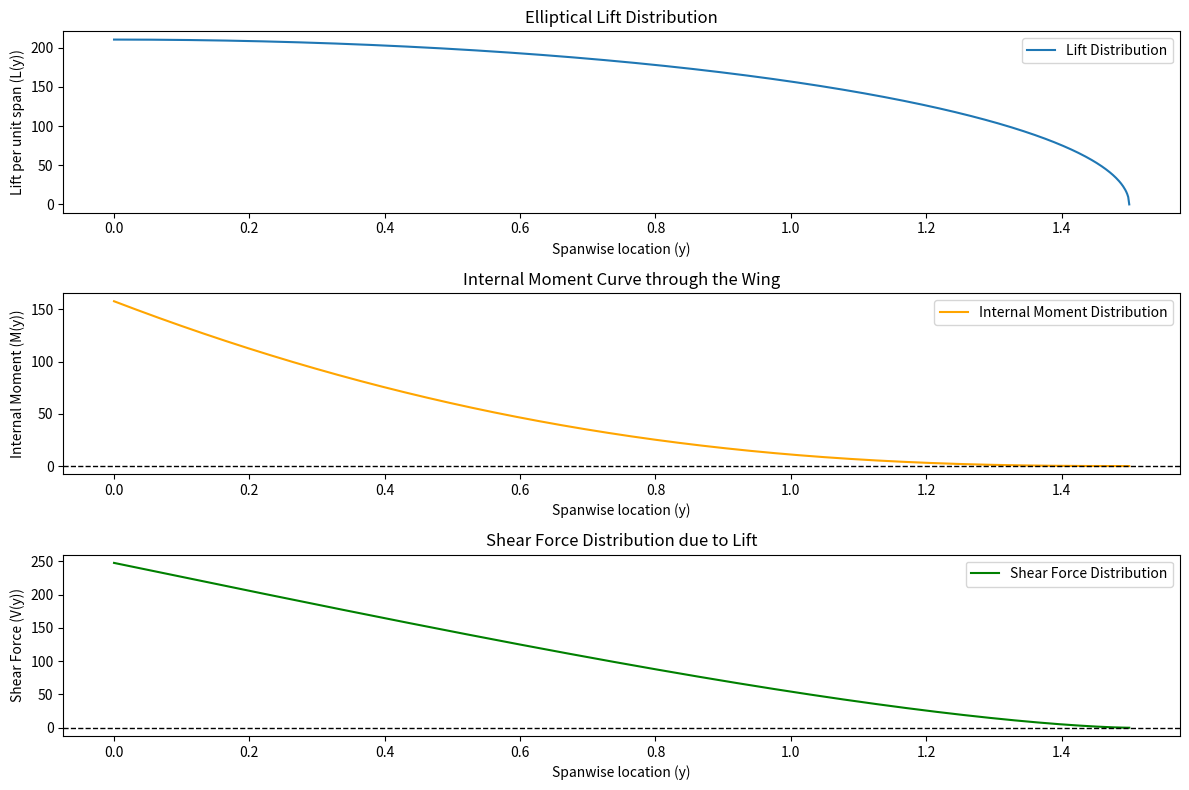

Write Python code to recreate this figure.
import numpy as np
import matplotlib.pyplot as plt


def elliptical_lift_distribution(y, L0, b):
    return L0 * np.sqrt(1 - (2 * y / b) ** 2)


def total_lift_to_L0(total_lift, b, n_points=1000):
    # Define a function to integrate the lift distribution for a given L0
    def integrate_lift(L0):
        y = np.linspace(0, b / 2, n_points)
        lift_distribution = elliptical_lift_distribution(y, L0, b)
        total_lift_calc = 2 * np.trapz(lift_distribution, y)
        return total_lift_calc

    # Use a numerical method to solve for L0
    from scipy.optimize import fsolve
    L0_initial_guess = 1
    L0_solution, = fsolve(lambda L0: integrate_lift(L0) - total_lift, L0_initial_guess)

    return L0_solution


def internal_moment(y, L0, b, n_points):
    # Compute the lift distribution over the half span
    y_half = np.linspace(0, b / 2, n_points)
    lift_distribution_half = elliptical_lift_distribution(y_half, L0, b)

    # Initialize the internal moment array
    moment_distribution_internal = np.zeros_like(y)

    # For each spanwise location, integrate the lift from y to half-span
    for i, yi in enumerate(y):
        # Lift distribution from yi to b/2
        y_segment = y_half[y_half >= yi]
        lift_segment = elliptical_lift_distribution(y_segment, L0, b)

        # Compute the moment arm (distance from yi to each segment point)
        moment_arm = y_segment - yi

        # Compute the internal moment
        moment_distribution_internal[i] = np.trapz(lift_segment * moment_arm, y_segment)

    return moment_distribution_internal
n_points = 1000

def shear_force(y, L0, b):
    # Shear force is the integral of the lift distribution from y to b/2
    shear_distribution = np.zeros_like(y)
    for i, yi in enumerate(y):
        y_segment = np.linspace(yi, b / 2, n_points - i)
        lift_segment = elliptical_lift_distribution(y_segment, L0, b)
        shear_distribution[i] = np.trapz(lift_segment, y_segment)
    return shear_distribution


def plot_lift_moment_shear(total_lift, b, n_points=1000):
    # Find L0 from the total lift
    L0 = total_lift_to_L0(total_lift, b, n_points)

    # Calculate distributions
    y = np.linspace(0, b / 2, n_points)
    lift_distribution = elliptical_lift_distribution(y, L0, b)
    moment_distribution_internal = internal_moment(y, L0, b, n_points)
    shear_distribution = shear_force(y, L0, b)

    # Plotting the results
    plt.figure(figsize=(12, 8))

    plt.subplot(3, 1, 1)
    plt.plot(y, lift_distribution, label='Lift Distribution')
    plt.xlabel('Spanwise location (y)')
    plt.ylabel('Lift per unit span (L(y))')
    plt.title('Elliptical Lift Distribution')
    plt.legend()

    plt.subplot(3, 1, 2)
    plt.plot(y, moment_distribution_internal, label='Internal Moment Distribution', color='orange')
    plt.axhline(0, color='black', linestyle='--', linewidth=1)
    plt.xlabel('Spanwise location (y)')
    plt.ylabel('Internal Moment (M(y))')
    plt.title('Internal Moment Curve through the Wing')
    plt.legend()

    plt.subplot(3, 1, 3)
    plt.plot(y, shear_distribution, label='Shear Force Distribution', color='green')
    plt.axhline(0, color='black', linestyle='--', linewidth=1)
    plt.xlabel('Spanwise location (y)')
    plt.ylabel('Shear Force (V(y))')
    plt.title('Shear Force Distribution due to Lift')
    plt.legend()

    plt.tight_layout()
    plt.show()

    return L0

# Example usage
total_lift = 12.5*9.91*4  # Total lift in Newtons
b = 3  # wingspan in meters
L0_result = plot_lift_moment_shear(total_lift, b)
L0_result